Run: headless pygame with SDL's dummy video driver; simulated clock (each Clock.tick advances the game by its frame time, no real sleeping); random seed 0; keys injected as events and as key.get_pressed() state; no mouse input.
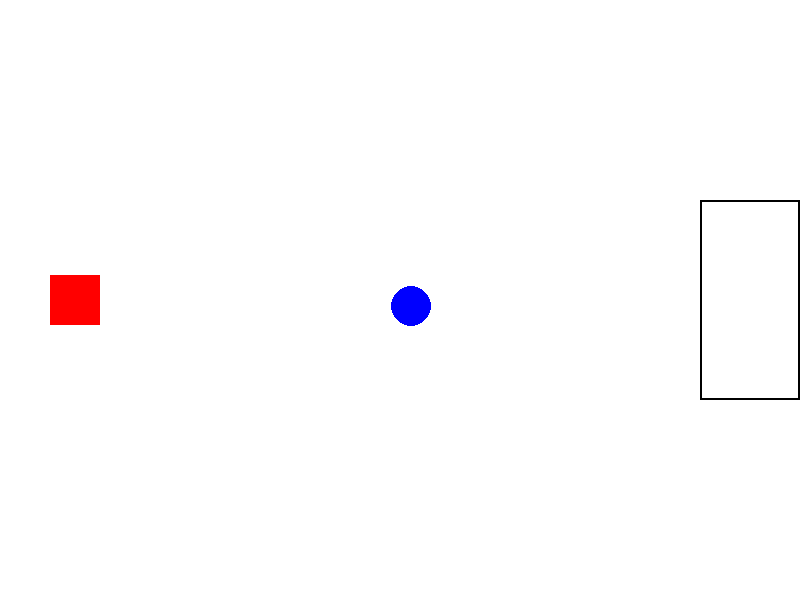
Frame 1 of 4 · flips 1–60 · no input
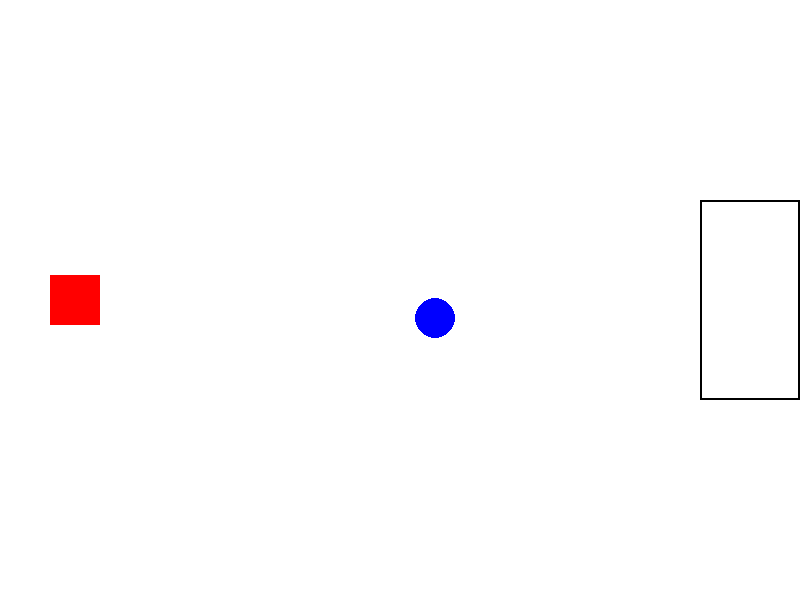
Frame 2 of 4 · flips 61–180 · tapped SPACE, RETURN · held RIGHT (→), D
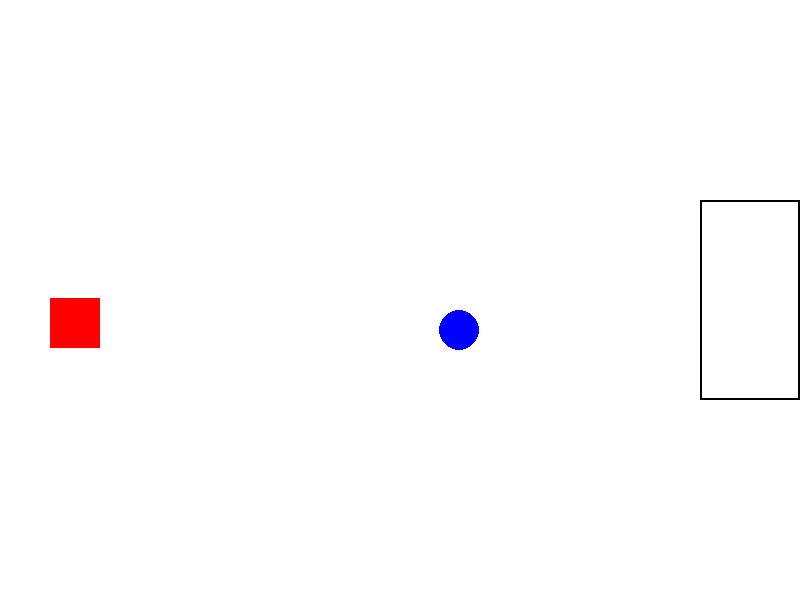
Frame 3 of 4 · flips 181–300 · held DOWN (↓), S
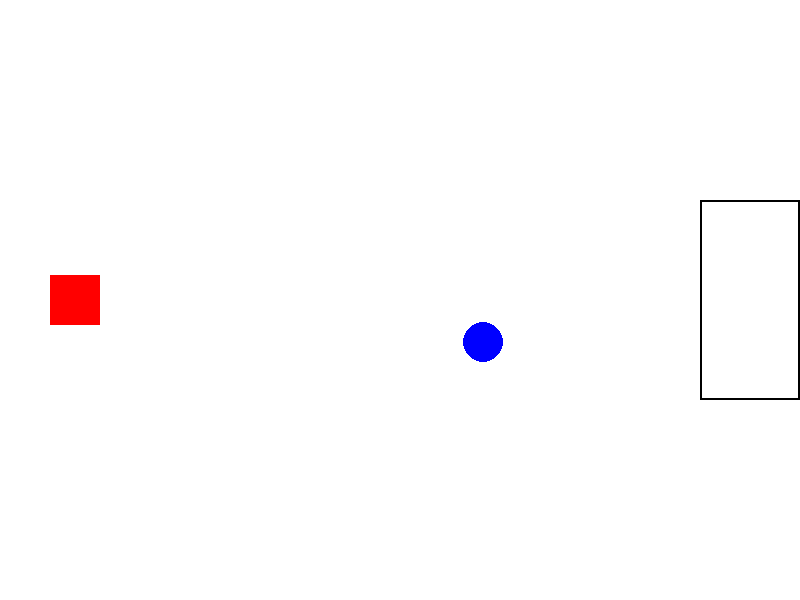
Frame 4 of 4 · flips 301–420 · held LEFT (←), A, UP (↑), W

The pygame program that drew these frames:

import pygame
import sys

# Inicialização do Pygame
pygame.init()

# Configurações da tela
WIDTH, HEIGHT = 800, 600
GOAL_WIDTH = 100
GOAL_HEIGHT = 200
GOAL_LINE = WIDTH - GOAL_WIDTH

# Cores
WHITE = (255, 255, 255)
BLACK = (0, 0, 0)
BLUE = (0, 0, 255)
RED = (255, 0, 0)

# Configurações do jogador e da bola
PLAYER_SIZE = 50
BALL_SIZE = 20

# Velocidade do jogador e da bola
PLAYER_SPEED = 0.2
BALL_SPEED_X = 0.2
BALL_SPEED_Y = 0.1

# Criando a tela do jogo
screen = pygame.display.set_mode((WIDTH, HEIGHT))
pygame.display.set_caption("Jogo de Futebol")


# Função para desenhar o jogador
def draw_player(x, y):
    pygame.draw.rect(screen, RED, (x, y, PLAYER_SIZE, PLAYER_SIZE))


# Função para desenhar a bola
def draw_ball(x, y):
    pygame.draw.circle(screen, BLUE, (x, y), BALL_SIZE)


# Função principal do jogo
def main():
    # Posição inicial do jogador
    player_x = 50
    player_y = HEIGHT // 2 - PLAYER_SIZE // 2

    # Posição inicial da bola
    ball_x = WIDTH // 2
    ball_y = HEIGHT // 2

    # Velocidade inicial da bola
    ball_speed_x = BALL_SPEED_X
    ball_speed_y = BALL_SPEED_Y

    while True:
        screen.fill(WHITE)

        # Lidando com eventos
        for event in pygame.event.get():
            if event.type == pygame.QUIT:
                pygame.quit()
                sys.exit()

        # Movimento do jogador
        keys = pygame.key.get_pressed()
        if keys[pygame.K_UP]:
            player_y -= PLAYER_SPEED
        if keys[pygame.K_DOWN]:
            player_y += PLAYER_SPEED

        # Verificando se a bola bateu na parede ou no jogador
        if ball_x <= 0 or ball_x >= WIDTH:
            ball_speed_x *= -1
        if ball_y <= 0 or ball_y >= HEIGHT:
            ball_speed_y *= -1
        if (
            ball_x <= player_x + PLAYER_SIZE
            and ball_y >= player_y
            and ball_y <= player_y + PLAYER_SIZE
        ):
            ball_speed_x *= -1

        # Movimento da bola
        ball_x += ball_speed_x
        ball_y += ball_speed_y

        # Desenhando os elementos na tela
        draw_player(player_x, player_y)
        draw_ball(ball_x, ball_y)

        # Desenhando o gol
        pygame.draw.rect(
            screen,
            BLACK,
            (GOAL_LINE, (HEIGHT - GOAL_HEIGHT) // 2, GOAL_WIDTH, GOAL_HEIGHT),
            2,
        )

        pygame.display.flip()


if __name__ == "__main__":
    main()
